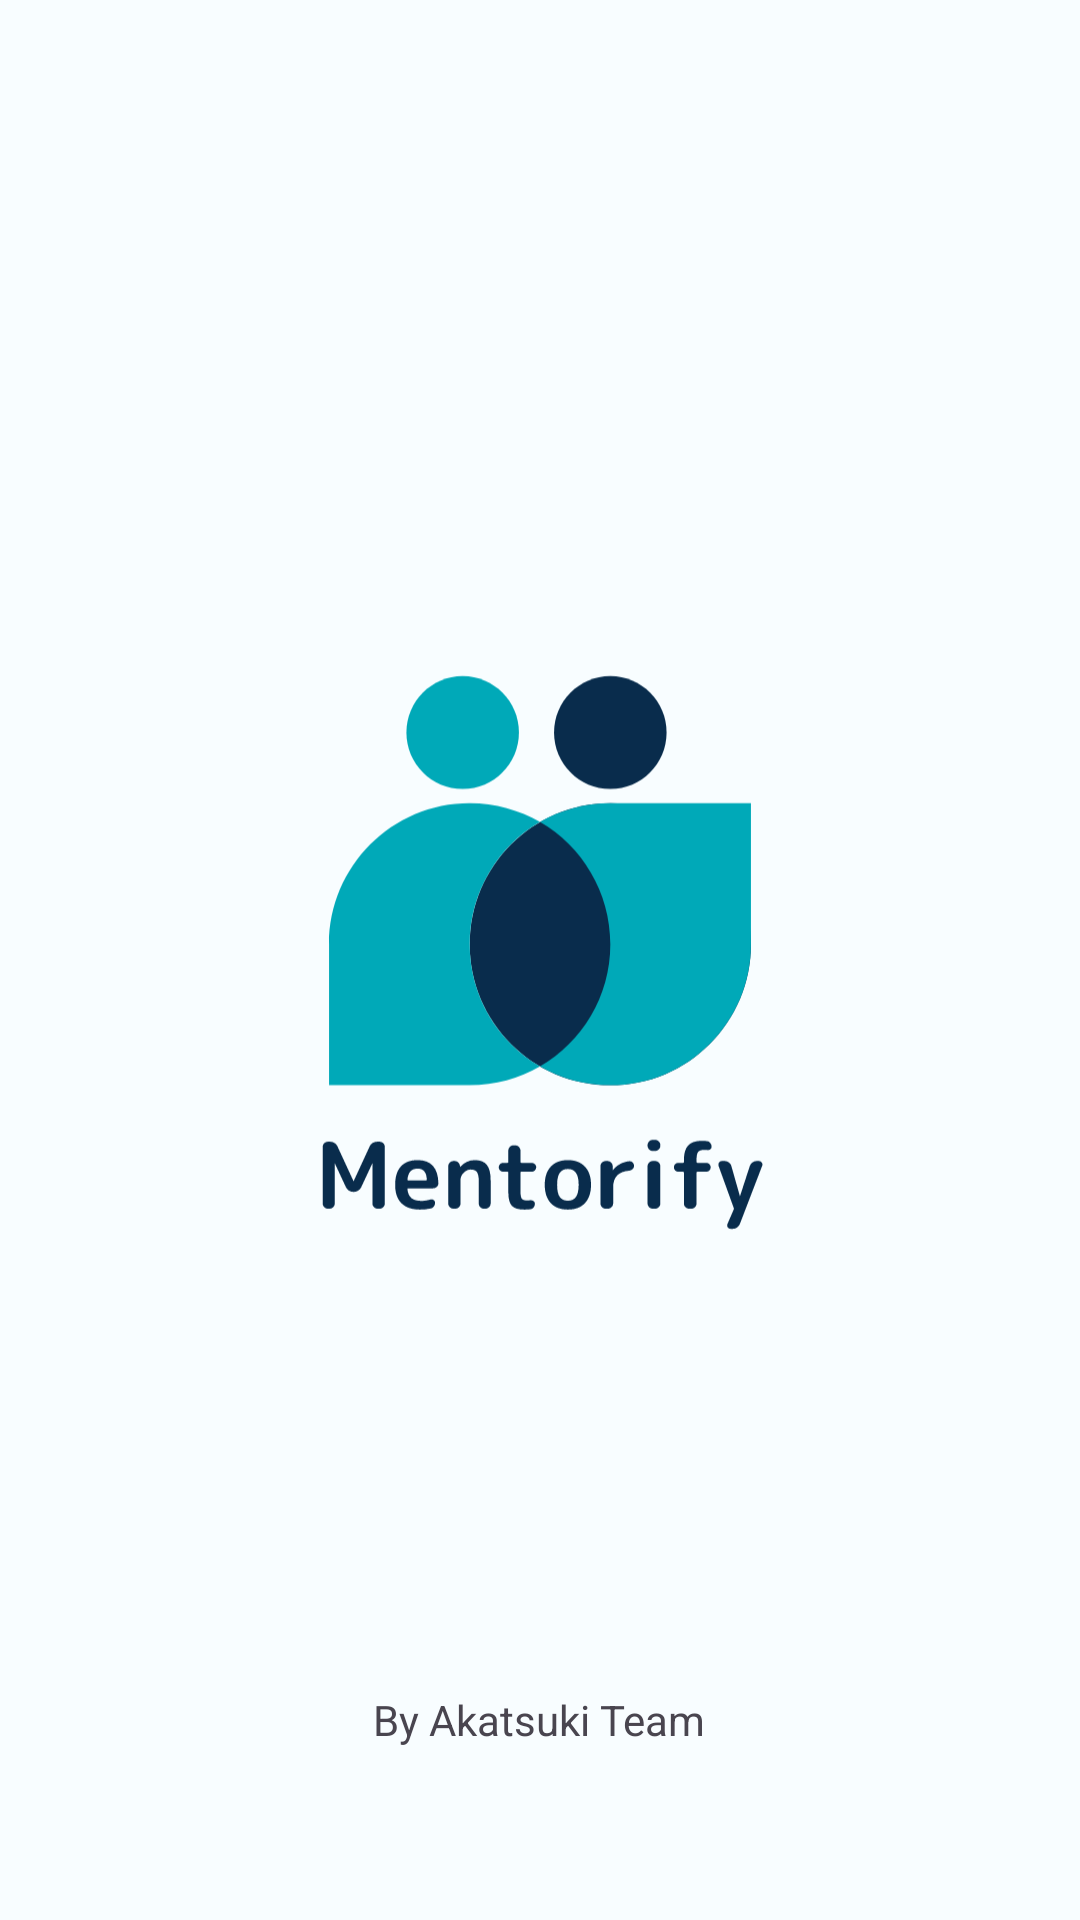

Write the Android layout XML for this screen, with the resource values it uses.
<!-- AndroidManifest.xml: application theme Theme.Mentorify -->
<!-- res/layout/activity_splash_screen.xml -->
<?xml version="1.0" encoding="utf-8"?>
<androidx.constraintlayout.widget.ConstraintLayout xmlns:android="http://schemas.android.com/apk/res/android"
    xmlns:app="http://schemas.android.com/apk/res-auto"
    xmlns:tools="http://schemas.android.com/tools"
    android:layout_width="match_parent"
    android:layout_height="match_parent"
    tools:context=".getStarted.SplashScreenActivity">

    <ImageView
        android:id="@+id/imageView"
        android:layout_width="150dp"
        android:layout_height="200dp"
        android:src="@drawable/logo_mentorify"
        app:layout_constraintBottom_toBottomOf="parent"
        app:layout_constraintEnd_toEndOf="parent"
        app:layout_constraintStart_toStartOf="parent"
        app:layout_constraintTop_toTopOf="parent" />

    <TextView
        android:layout_width="wrap_content"
        android:layout_height="wrap_content"
        android:text="By Akatsuki Team"
        app:layout_constraintBottom_toBottomOf="parent"
        app:layout_constraintEnd_toEndOf="parent"
        app:layout_constraintHorizontal_bias="0.498"
        app:layout_constraintStart_toStartOf="parent"
        app:layout_constraintTop_toBottomOf="@+id/imageView"
        app:layout_constraintVertical_bias="0.715" />

</androidx.constraintlayout.widget.ConstraintLayout>
<!-- resources referenced by this layout -->
<resources>
  <color name="md_theme_light_primary">#00A9B8</color>
  <color name="md_theme_light_onPrimary">#FFFFFF</color>
  <color name="md_theme_light_primaryContainer">#8FF2FF</color>
  <color name="md_theme_light_onPrimaryContainer">#001F23</color>
  <color name="md_theme_light_secondary">#0B61A4</color>
  <color name="md_theme_light_onSecondary">#FFFFFF</color>
  <color name="md_theme_light_secondaryContainer">#D2E4FF</color>
  <color name="md_theme_light_onSecondaryContainer">#001C37</color>
  <color name="md_theme_light_tertiary">#515E7D</color>
  <color name="md_theme_light_onTertiary">#FFFFFF</color>
  <color name="md_theme_light_tertiaryContainer">#D9E2FF</color>
  <color name="md_theme_light_onTertiaryContainer">#0D1B36</color>
  <color name="md_theme_light_error">#BA1A1A</color>
  <color name="md_theme_light_errorContainer">#FFDAD6</color>
  <color name="md_theme_light_onError">#FFFFFF</color>
  <color name="md_theme_light_onErrorContainer">#410002</color>
  <color name="md_theme_light_background">#F8FDFF</color>
  <color name="md_theme_light_onBackground">#001F25</color>
  <color name="md_theme_light_surface">#F8FDFF</color>
  <color name="md_theme_light_onSurface">#001F25</color>
  <color name="md_theme_light_surfaceVariant">#DBE4E6</color>
  <color name="md_theme_light_onSurfaceVariant">#3F484A</color>
  <color name="md_theme_light_outline">#6F797A</color>
  <color name="md_theme_light_inverseOnSurface">#D6F6FF</color>
  <color name="md_theme_light_inverseSurface">#00363F</color>
  <color name="md_theme_light_inversePrimary">#4ED8E9</color>
  <style name="MyDatePickerDialogTheme" parent="Theme.Material3.Light.Dialog">
          <item name="android:headerBackground">@color/md_theme_light_primary</item>
          <item name="android:colorAccent">@color/md_theme_light_primary</item>
      </style>
</resources>
